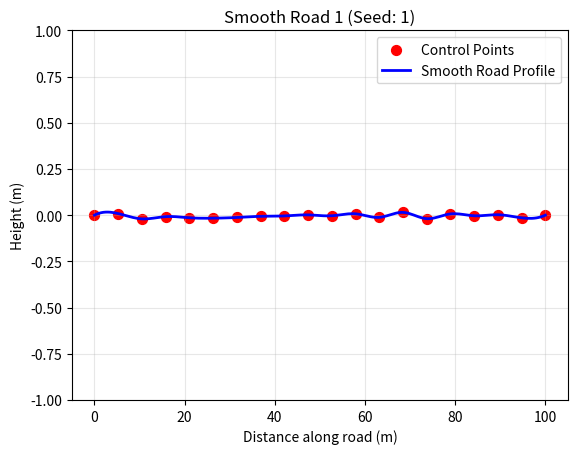
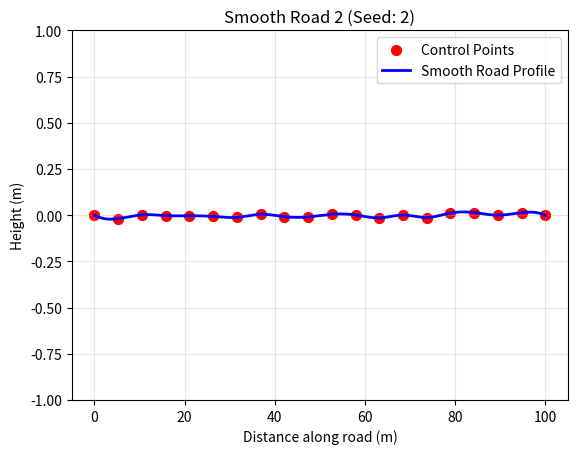
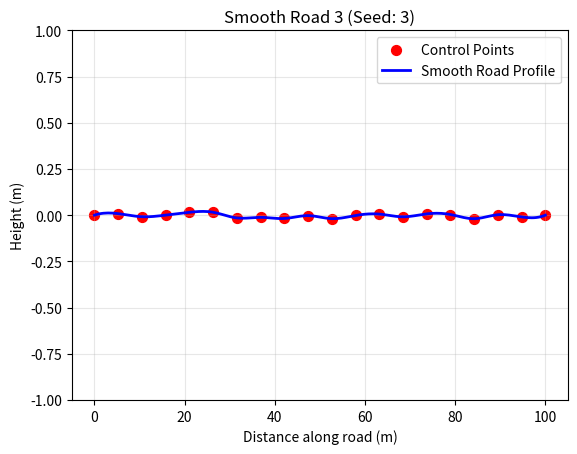
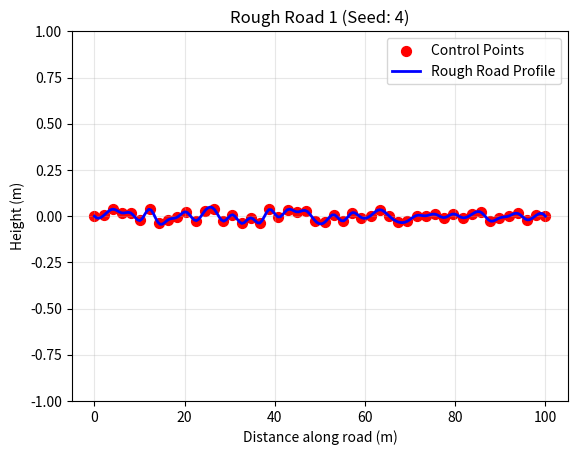
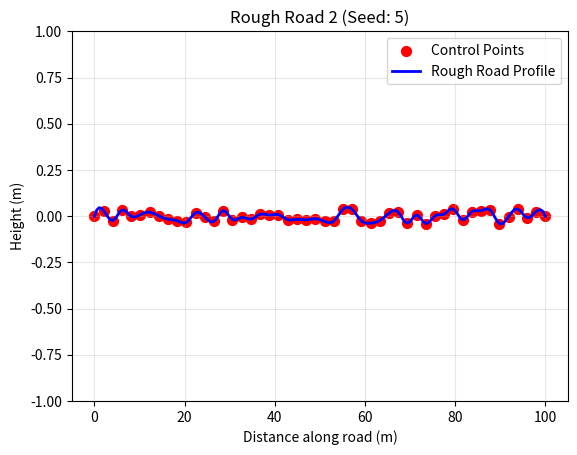
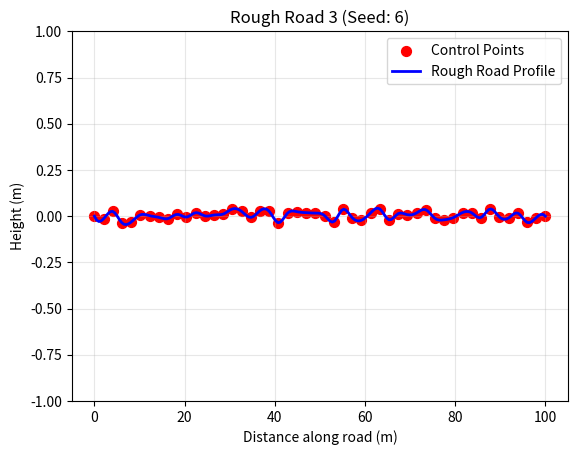

Generate these figures, in order, with matplotlib:
import numpy as np 
from scipy.interpolate import splrep, splev
import matplotlib.pyplot as plt

# Road Parameters

road_length = 100 #100 meters
No_points_smooth = 20 
No_points_rough = 50 

h_range_smooth = 0.02   #0.02 meters, +- 2cm 
h_range_rough = 0.04    #0.04 meters, +- 4cm 

No_profiles = 3         #Number of roads to generater per type

#Dictionaries to store profiles
smooth_roads = {}
rough_roads = {}
 
def smooth_road_gen(seed,No_points_smooth, road_length, h_range_smooth):

    np.random.seed(seed)
    x_pos_smooth = np.linspace(0,road_length,No_points_smooth)
    h_values_smooth = np.random.uniform(-h_range_smooth,h_range_smooth,No_points_smooth)

    h_values_smooth[0]= 0       #start value = 0
    h_values_smooth[-1]= 0      #end value = 0 

    spline_smooth = splrep(x_pos_smooth,h_values_smooth)

    return x_pos_smooth, h_values_smooth, spline_smooth

def rough_road_gen(seed, No_points_rough, road_length, h_range_rough):
    
    np.random.seed(seed)
    x_pos_rough = np.linspace(0, road_length, No_points_rough)
    h_values_rough = np.random.uniform(-h_range_rough, h_range_rough, No_points_rough)

    h_values_rough[0] = 0
    h_values_rough[-1] = 0 

    spline_rough = splrep(x_pos_rough, h_values_rough) # creation of cubic spline 
    
    return x_pos_rough, h_values_rough, spline_rough

for i in range(No_profiles):
    smooth_seed = 1 + i
    rough_seed = 4 + i

    smooth_roads[i] = smooth_road_gen(smooth_seed,No_points_smooth, road_length, h_range_smooth)
    rough_roads[i] = rough_road_gen(rough_seed, No_points_rough, road_length, h_range_rough)

# Create high-resolution points for smooth interpolation
x_high_res = np.linspace(0, road_length, 200)  # 200 high-resolution points

# Plot Smooth Roads
for i, (x_smooth, h_smooth, spline_smooth) in smooth_roads.items():
    h_smooth_high_res = splev(x_high_res, spline_smooth)

    plt.figure()
    plt.scatter(x_smooth, h_smooth, color='red', s=50, label='Control Points')
    plt.plot(x_high_res, h_smooth_high_res, '-b', linewidth=2, label='Smooth Road Profile')
    plt.ylim(-1, 1)
    plt.xlabel('Distance along road (m)')
    plt.ylabel('Height (m)')
    plt.title(f'Smooth Road {i+1} (Seed: {1+i})')
    plt.grid(True, alpha=0.3)
    plt.legend()
    plt.show()

# Plot Rough Roads
for i, (x_rough, h_rough, spline_rough) in rough_roads.items():
    h_rough_high_res = splev(x_high_res, spline_rough)

    plt.figure()
    plt.scatter(x_rough, h_rough, color='red', s=50, label='Control Points')
    plt.plot(x_high_res, h_rough_high_res, '-b', linewidth=2, label='Rough Road Profile')
    plt.ylim(-1, 1)
    plt.xlabel('Distance along road (m)')
    plt.ylabel('Height (m)')
    plt.title(f'Rough Road {i+1} (Seed: {4+i})')
    plt.grid(True, alpha=0.3)
    plt.legend()
    plt.show()